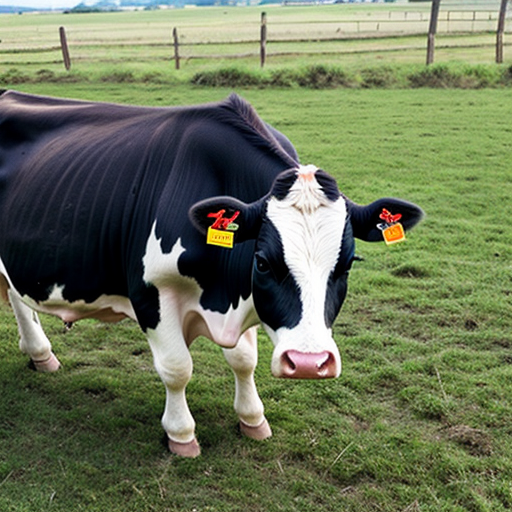
Generation parameters embedded in this image by AUTOMATIC1111 Stable Diffusion web UI or a fork of it (Forge, ...) (PNG 'parameters' text chunk):
cow
Negative prompt: person, human, men, women, painting, cartoon, anime, comic
Steps: 20, Sampler: DPM++ 2M, Schedule type: Karras, CFG scale: 7, Seed: 1376247792, Size: 512x512, Model hash: 463d6a9fe8, Model: absolutereality_v181, VAE hash: 235745af8d, VAE: vae-ft-mse-840000-ema-pruned.ckpt, Version: v1.10.1